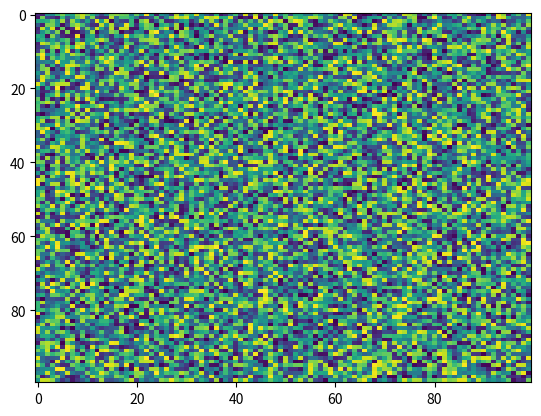

Here is the Python script that generated this plot:
import matplotlib.pyplot as plt
import numpy as np
X = np.random.rand(100, 100)
plt.imshow(filterrad=4.0, norm=None, aspect='auto', interpolation='nearest', X=X, alpha=None, cmap='viridis', filternorm=True, interpolation_stage=None)
